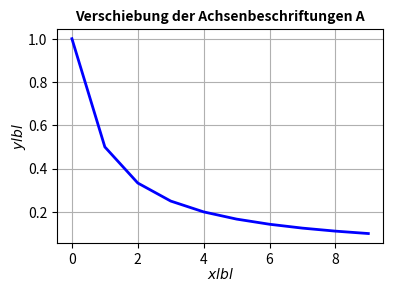

The script that saved this image:
import matplotlib.pyplot as plt
import os

t = [k for k in range(10)]
y = [1/(k+1) for k in t]
fig, ax = plt.subplots() # 1 Reihe, Zwei Spalten

# Verschiebung der Achsenbeschriftungen A mit labelpad
p1 = ax.plot(t, y, color="blue", linewidth=2)
ax.set_xlabel('$xlbl$', labelpad=0)
ax.set_ylabel('$ylbl$', labelpad=0)
ax.set_title("Verschiebung der Achsenbeschriftungen A", fontsize=10, fontweight="bold")
ax.grid(True)
fig.set_size_inches(102.4/25.4 , 76.8/25.4) # Umwandlung von millimeter in Zoll 
plt.tight_layout() # sorgt fuer schoene Abstaende 
plt.savefig("Verschiebung_der_Achsenbeschriftung_A.pdf")
